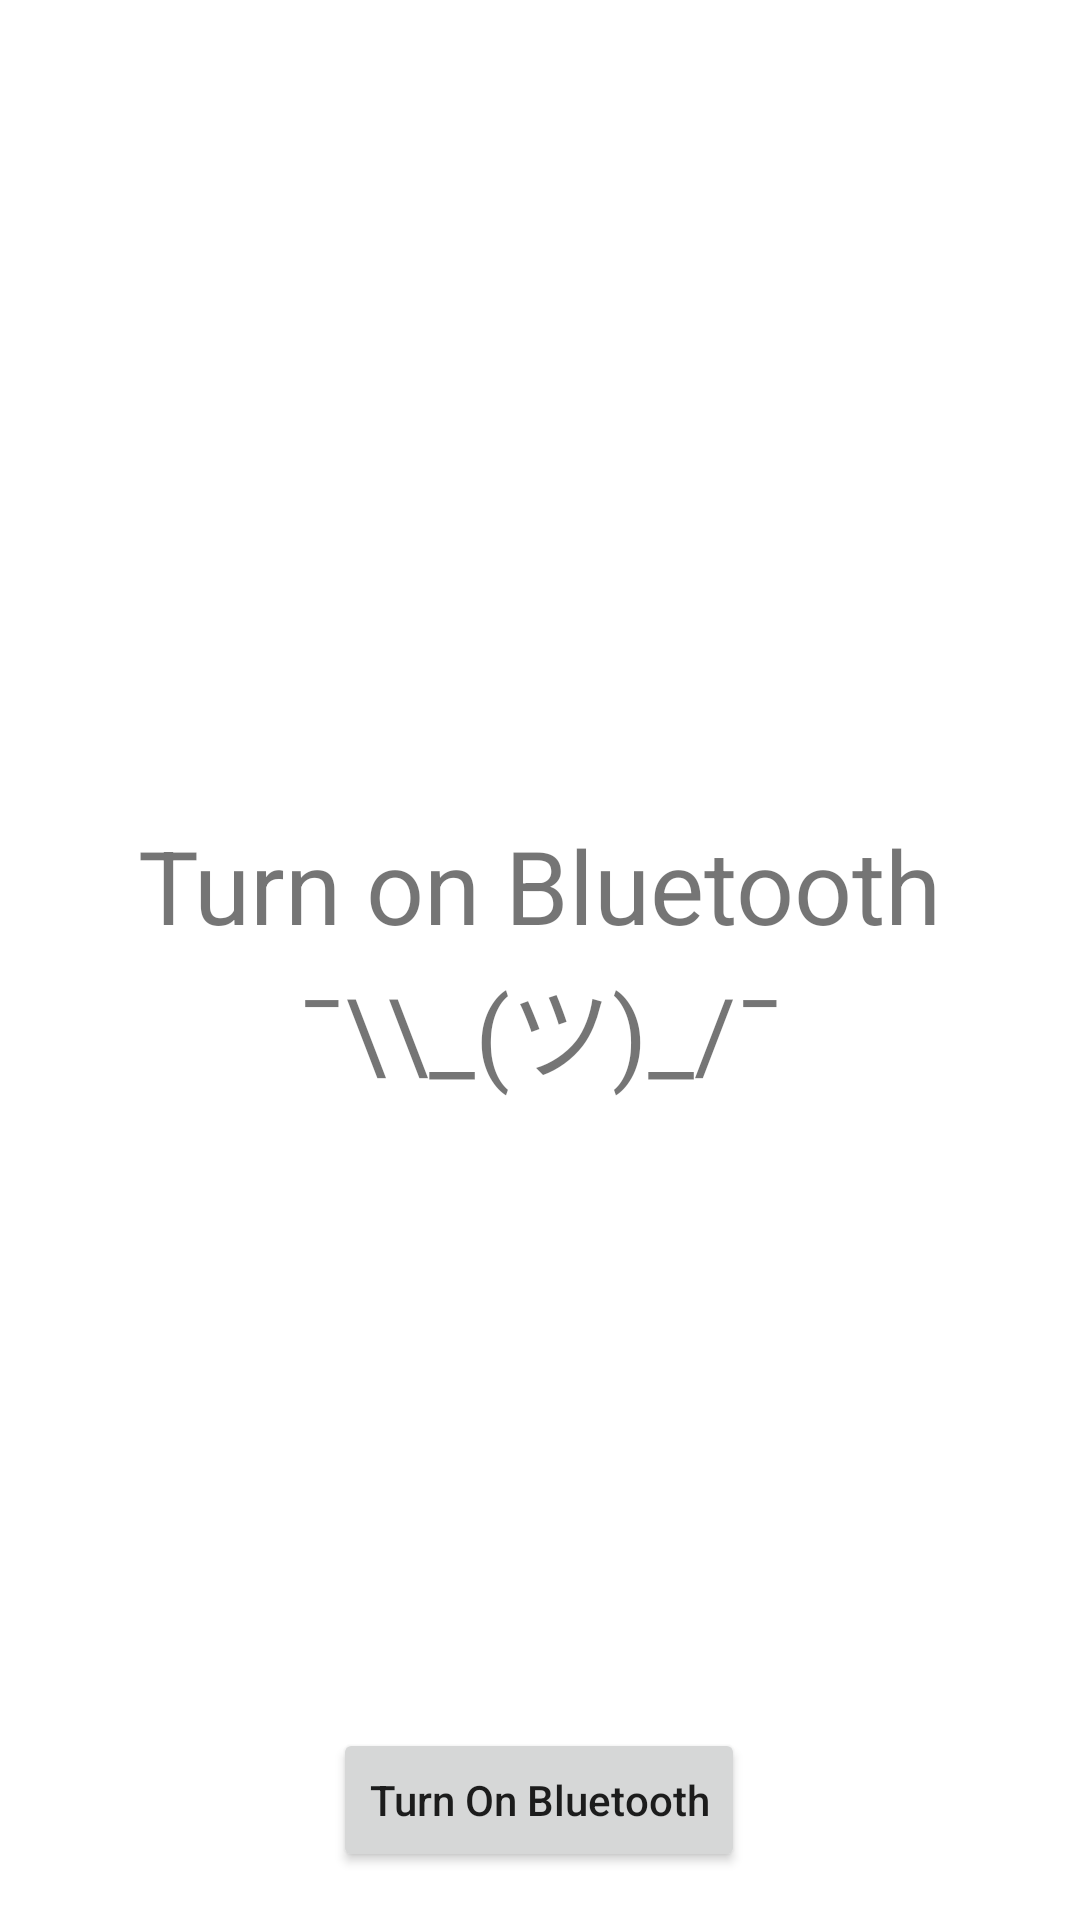

This screen was rendered from an Android layout file. Write that file and the resources it references.
<!-- AndroidManifest.xml: application theme Theme.Karty -->
<!-- res/layout/activity_turn_on_bluetooth.xml -->
<?xml version="1.0" encoding="utf-8"?>
<androidx.constraintlayout.widget.ConstraintLayout xmlns:android="http://schemas.android.com/apk/res/android"
    xmlns:app="http://schemas.android.com/apk/res-auto"
    xmlns:tools="http://schemas.android.com/tools"
    android:layout_width="match_parent"
    android:layout_height="match_parent"
    tools:context=".presentation.turnOnBluetoothScreen.TurnOnBluetoothActivity">

    <TextView
        android:id="@+id/textView"
        android:layout_width="wrap_content"
        android:layout_height="wrap_content"
        android:layout_marginBottom="50dp"
        android:text="Turn on Bluetooth"
        android:textSize="34sp"

        app:layout_constraintBottom_toBottomOf="parent"
        app:layout_constraintEnd_toEndOf="parent"
        app:layout_constraintStart_toStartOf="parent"
        app:layout_constraintTop_toTopOf="parent" />

    <TextView
        android:id="@+id/textView2"
        android:layout_width="wrap_content"
        android:layout_height="wrap_content"
        android:text="¯\\_(ツ)_/¯"
        android:textSize="34sp"
        app:layout_constraintEnd_toEndOf="parent"
        app:layout_constraintStart_toStartOf="parent"
        app:layout_constraintTop_toBottomOf="@+id/textView" />

    <Button
        android:id="@+id/btn_RetryButton"
        android:layout_width="wrap_content"
        android:layout_height="wrap_content"
        android:layout_marginBottom="16dp"
        android:capitalize="none"
        android:inputType="textCapCharacters"
        android:text="Turn On Bluetooth"
        app:layout_constraintBottom_toBottomOf="parent"
        app:layout_constraintEnd_toEndOf="parent"
        app:layout_constraintHorizontal_bias="0.498"
        app:layout_constraintStart_toStartOf="parent" />
</androidx.constraintlayout.widget.ConstraintLayout>
<!-- resources referenced by this layout -->
<resources>
  <style name="Theme.Karty" parent="Theme.MaterialComponents.DayNight.DarkActionBar">
          
          <item name="colorPrimary">@color/teal_500</item>
          <item name="colorPrimaryVariant">@color/teal_700</item>
          <item name="colorOnPrimary">@color/white</item>
          
          <item name="colorSecondary">@color/purple_200</item>
          <item name="colorSecondaryVariant">@color/black</item>
          <item name="colorOnSecondary">@color/black</item>
          
          <item name="android:statusBarColor" tools:targetApi="l">?attr/colorPrimaryVariant</item>
          
  
          
          <item name="colorControlActivated">@color/teal_500</item>
          
          <item name="colorSwitchThumbNormal">@color/teal_200</item>
      </style>
  <color name="teal_500">#FF006064</color>
  <color name="teal_700">#FF00363a</color>
  <color name="white">#FFFFFFFF</color>
  <color name="purple_200">#FFBB86FC</color>
  <color name="black">#FF000000</color>
  <color name="teal_200">#FF428e92</color>
</resources>
